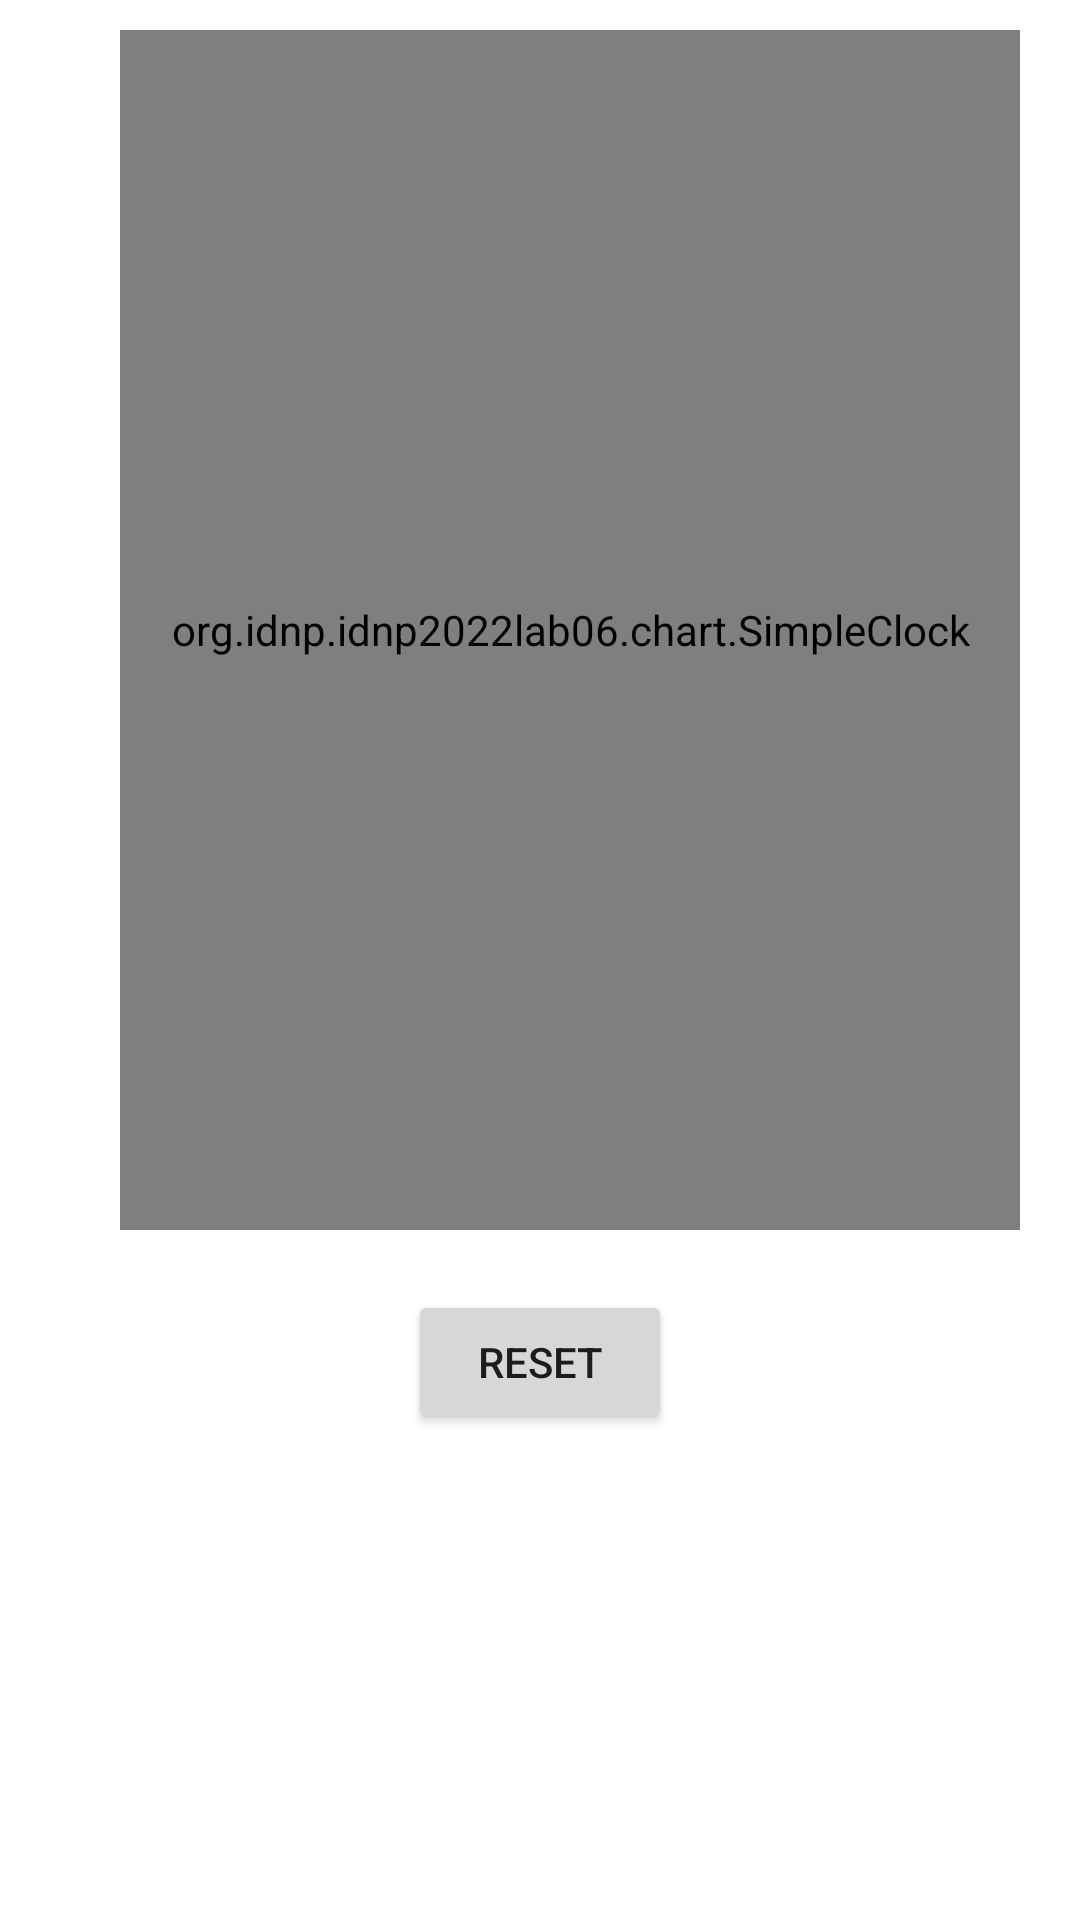

Here is an Android app screen rendered from its layout file. Give the layout XML and the strings, colors and styles it references.
<!-- AndroidManifest.xml: application theme Theme.IDNP2022Lab06 -->
<!-- res/layout/activity_clock.xml -->
<?xml version="1.0" encoding="utf-8"?>
<androidx.constraintlayout.widget.ConstraintLayout xmlns:android="http://schemas.android.com/apk/res/android"
    xmlns:app="http://schemas.android.com/apk/res-auto"
    xmlns:tools="http://schemas.android.com/tools"
    android:layout_width="match_parent"
    android:layout_height="match_parent"
    tools:context=".ClockActivity">
    <org.idnp.idnp2022lab06.chart.SimpleClock
        android:id="@+id/simpleClock"
        android:layout_width="300dp"
        android:layout_height="400dp"
        android:layout_marginStart="20dp"
        android:layout_marginTop="10dp"
        app:layout_constraintEnd_toEndOf="parent"
        app:layout_constraintStart_toStartOf="parent"
        app:layout_constraintTop_toTopOf="parent" />

    <Button
        android:id="@+id/btnReset"
        android:layout_width="wrap_content"
        android:layout_height="wrap_content"
        android:layout_marginTop="20dp"
        android:text="Reset"
        app:layout_constraintEnd_toEndOf="parent"
        app:layout_constraintStart_toStartOf="parent"
        app:layout_constraintTop_toBottomOf="@+id/simpleClock"/>
</androidx.constraintlayout.widget.ConstraintLayout>
<!-- resources referenced by this layout -->
<resources>
  <style name="Theme.IDNP2022Lab06" parent="Theme.MaterialComponents.DayNight.DarkActionBar">
          
          <item name="colorPrimary">@color/purple_500</item>
          <item name="colorPrimaryVariant">@color/purple_700</item>
          <item name="colorOnPrimary">@color/white</item>
          
          <item name="colorSecondary">@color/teal_200</item>
          <item name="colorSecondaryVariant">@color/teal_700</item>
          <item name="colorOnSecondary">@color/black</item>
          
          <item name="android:statusBarColor">?attr/colorPrimaryVariant</item>
          
      </style>
  <!-- not gathered from this repository: default colours our renderer supplied (Android Studio template values) -->
  <color name="purple_500">#FF6200EE</color>
  <color name="purple_700">#FF3700B3</color>
  <color name="teal_200">#FF03DAC5</color>
  <color name="teal_700">#FF018786</color>
  <color name="black">#FF000000</color>
  <color name="white">#FFFFFFFF</color>
</resources>
